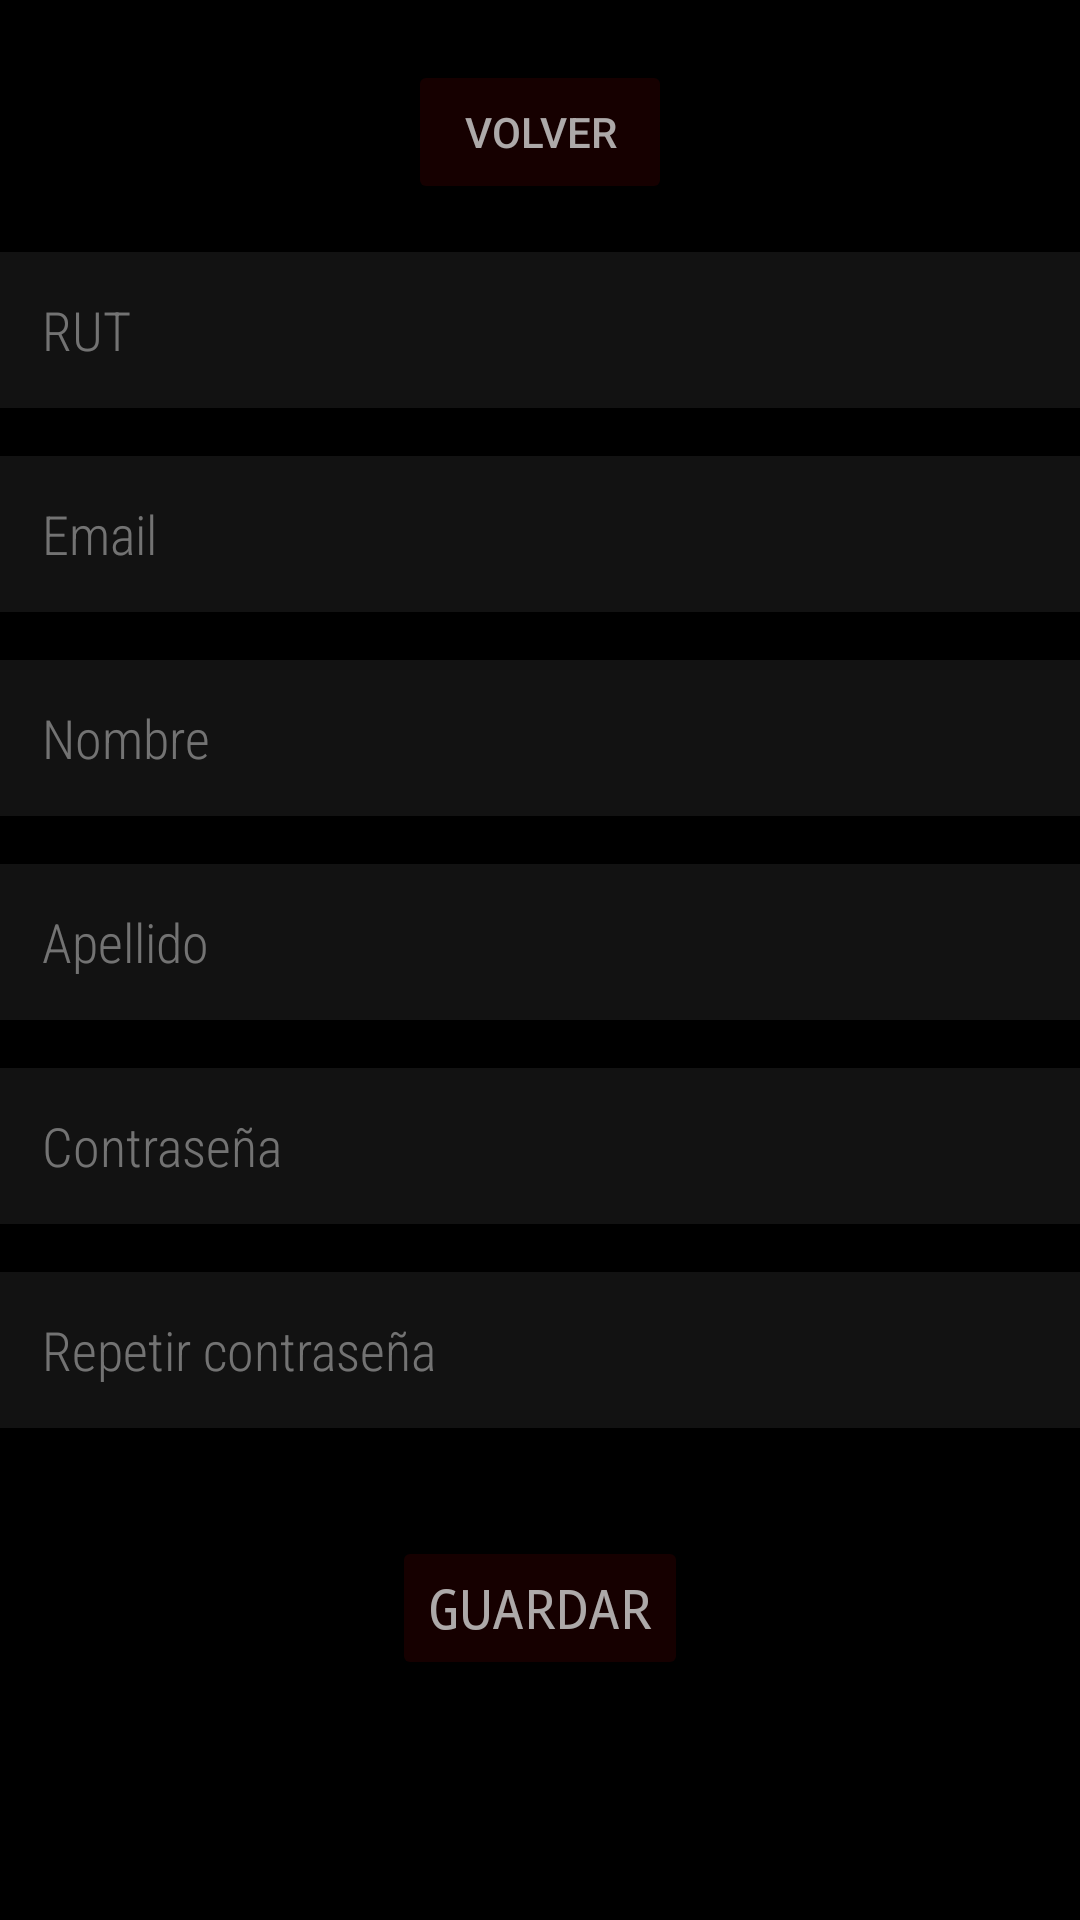

Reconstruct the res/layout file that produces this screen, plus the resources it refers to.
<!-- AndroidManifest.xml: application theme Theme.PROYECTOPENKA -->
<!-- res/layout/activity_user_form.xml -->
<?xml version="1.0" encoding="utf-8"?>
<androidx.constraintlayout.widget.ConstraintLayout xmlns:android="http://schemas.android.com/apk/res/android"
    xmlns:app="http://schemas.android.com/apk/res-auto"
    xmlns:tools="http://schemas.android.com/tools"
    android:id="@+id/main"
    android:layout_width="match_parent"
    android:layout_height="match_parent"
    tools:context=".UserForm">

    <Button
        android:id="@+id/btnbackform"
        android:layout_width="wrap_content"
        android:layout_height="wrap_content"
        android:layout_marginTop="20dp"
        android:backgroundTint="#26960000"
        android:text="Volver"
        android:textColor="#CCD3D3D3"
        app:layout_constraintEnd_toEndOf="parent"
        app:layout_constraintStart_toStartOf="parent"
        app:layout_constraintTop_toTopOf="parent"
        app:strokeColor="#80397676" />

    <TextView
        android:id="@+id/titleform"
        android:layout_width="wrap_content"
        android:layout_height="wrap_content"
        android:layout_marginTop="20dp"
        android:fontFamily="sans-serif-black"
        android:text="Agregar usuario"
        android:textColor="#A8A6A6"
        android:textSize="34sp"
        app:layout_constraintBottom_toTopOf="@+id/scrollView2"
        app:layout_constraintEnd_toEndOf="parent"
        app:layout_constraintStart_toStartOf="parent"
        app:layout_constraintTop_toBottomOf="@+id/btnbackform" />

    <ScrollView
        android:id="@+id/scrollView2"
        android:layout_width="365dp"
        android:layout_height="436dp"
        android:layout_marginStart="24dp"
        android:layout_marginEnd="24dp"
        app:layout_constraintBottom_toTopOf="@+id/btnsaveform"
        app:layout_constraintEnd_toEndOf="parent"
        app:layout_constraintStart_toStartOf="parent">

        <LinearLayout
            android:layout_width="match_parent"
            android:layout_height="wrap_content"
            android:orientation="vertical"
            android:paddingTop="8dp"
            android:paddingBottom="16dp">

            <EditText
                android:id="@+id/formRut"
                android:layout_width="match_parent"
                android:layout_height="52dp"
                android:layout_marginBottom="16dp"
                android:background="#12FFFFFF"
                android:ems="10"
                android:fontFamily="sans-serif-condensed-light"
                android:hint="RUT"
                android:inputType="text"
                android:paddingStart="16dp"
                android:paddingEnd="16dp"
                android:textColor="#CCD3D3D3"
                android:textColorHint="#80D3D3D3" />

            <EditText
                android:id="@+id/formEmail"
                android:layout_width="match_parent"
                android:layout_height="52dp"
                android:layout_marginBottom="16dp"
                android:background="#12FFFFFF"
                android:ems="10"
                android:fontFamily="sans-serif-condensed-light"
                android:hint="Email"
                android:inputType="textEmailAddress"
                android:paddingStart="16dp"
                android:paddingEnd="16dp"
                android:textColor="#CCD3D3D3"
                android:textColorHint="#80D3D3D3" />

            <EditText
                android:id="@+id/formNombre"
                android:layout_width="match_parent"
                android:layout_height="52dp"
                android:layout_marginBottom="16dp"
                android:background="#12FFFFFF"
                android:ems="10"
                android:fontFamily="sans-serif-condensed-light"
                android:hint="Nombre"
                android:inputType="textPersonName"
                android:paddingStart="16dp"
                android:paddingEnd="16dp"
                android:textColor="#CCD3D3D3"
                android:textColorHint="#80D3D3D3" />

            <EditText
                android:id="@+id/formApellido"
                android:layout_width="match_parent"
                android:layout_height="52dp"
                android:layout_marginBottom="16dp"
                android:background="#12FFFFFF"
                android:ems="10"
                android:fontFamily="sans-serif-condensed-light"
                android:hint="Apellido"
                android:inputType="textPersonName"
                android:paddingStart="16dp"
                android:paddingEnd="16dp"
                android:textColor="#CCD3D3D3"
                android:textColorHint="#80D3D3D3" />

            <EditText
                android:id="@+id/formPass"
                android:layout_width="match_parent"
                android:layout_height="52dp"
                android:layout_marginBottom="16dp"
                android:background="#12FFFFFF"
                android:ems="10"
                android:fontFamily="sans-serif-condensed-light"
                android:hint="Contraseña"
                android:inputType="textPassword"
                android:paddingStart="16dp"
                android:paddingEnd="16dp"
                android:textColor="#CCD3D3D3"
                android:textColorHint="#80D3D3D3" />

            <EditText
                android:id="@+id/formPassConfirm"
                android:layout_width="match_parent"
                android:layout_height="52dp"
                android:background="#12FFFFFF"
                android:ems="10"
                android:fontFamily="sans-serif-condensed-light"
                android:hint="Repetir contraseña"
                android:inputType="textPassword"
                android:paddingStart="16dp"
                android:paddingEnd="16dp"
                android:textColor="#CCD3D3D3"
                android:textColorHint="#80D3D3D3" />

        </LinearLayout>

    </ScrollView>

    <Button
        android:id="@+id/btnsaveform"
        android:layout_width="wrap_content"
        android:layout_height="wrap_content"
        android:layout_marginBottom="80dp"
        android:backgroundTint="#26960000"
        android:fontFamily="monospace"
        android:text="Guardar"
        android:textColor="#CCD3D3D3"
        android:textSize="18sp"
        app:layout_constraintBottom_toBottomOf="parent"
        app:layout_constraintEnd_toEndOf="parent"
        app:layout_constraintStart_toStartOf="parent"
        app:strokeColor="#80397676"
        app:strokeWidth="1sp" />

</androidx.constraintlayout.widget.ConstraintLayout>
<!-- resources referenced by this layout -->
<resources>
  <style name="Theme.PROYECTOPENKA" parent="Base.Theme.PROYECTOPENKA" />
  <style name="Base.Theme.PROYECTOPENKA" parent="Theme.Material3.DayNight.NoActionBar">
          <item name="android:windowBackground">@android:color/black</item>
          <item name="android:windowAnimationStyle">@style/FadeTransition</item>
      </style>
  <style name="FadeTransition" parent="@android:style/Animation.Activity">
          <item name="android:activityOpenEnterAnimation">@anim/fade_in</item>
          <item name="android:activityOpenExitAnimation">@anim/fade_out</item>
          <item name="android:activityCloseEnterAnimation">@anim/fade_in</item>
          <item name="android:activityCloseExitAnimation">@anim/fade_out</item>
      </style>
</resources>
